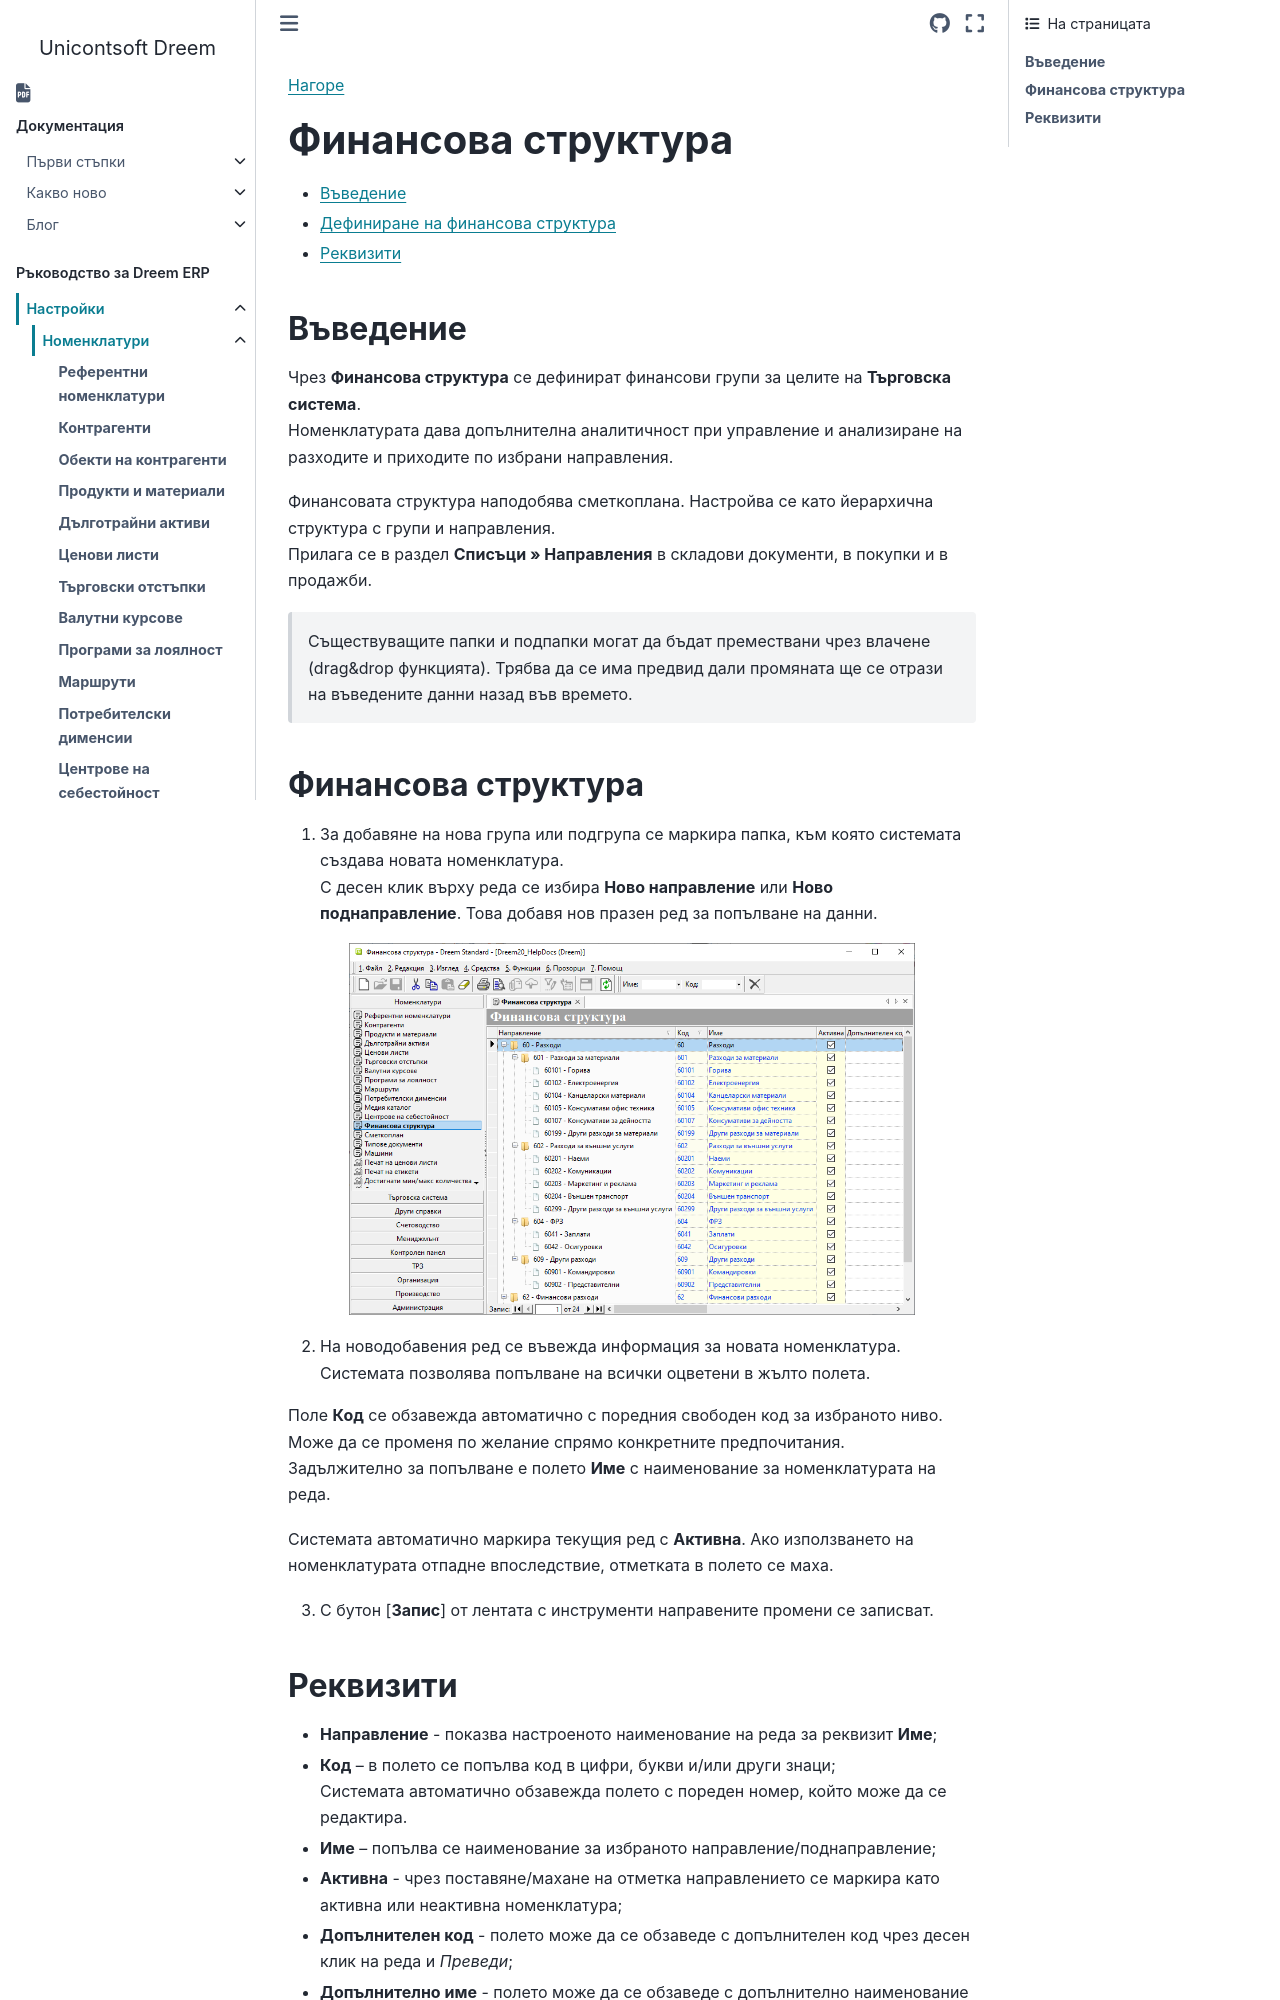

repository: Unicontsoft/unicontsoft.github.io · page: guide/erp/001-ref/001-nomenclatures/013-financial-structure.html · generator: sphinx

```{only} html
[Нагоре](000-index)
```

# **Финансова структура**

- [Въведение](#въведение)  
- [Дефиниране на финансова структура](#финансова-структура-1)   
- [Реквизити](#реквизити)  

## **Въведение**

Чрез **Финансова структура** се дефинират финансови групи за целите на **Търговска система**.  
Номенклатурата дава допълнителна аналитичност при управление и анализиране на разходите и приходите по избрани направления.    

Финансовата структура наподобява сметкоплана. Настройва се като йерархична структура с групи и направления.   
Прилага се в раздел **Списъци » Направления** в складови документи, в покупки и в продажби.   

> Съществуващите папки и подпапки могат да бъдат премествани чрез влачене (drag&drop функцията). Трябва да се има предвид дали промяната ще се отрази на въведените данни назад във времето.  

## **Финансова структура**  

1) За добавяне на нова група или подгрупа се маркира папка, към която системата създава новата номенклатура.  
С десен клик върху реда се избира **Ново направление** или **Ново поднаправление**. Това добавя нов празен ред за попълване на данни.  

![](913-financial-structure1.png){ class=align-center w=15cm }

2) На новодобавения ред се въвежда информация за новата номенклатура. Системата позволява попълване на всички оцветени в жълто полета.  

Поле **Код** се обзавежда автоматично с поредния свободен код за избраното ниво. Може да се променя по желание спрямо конкретните предпочитания.  
Задължително за попълване е полето **Име** с наименование за номенклатурата на реда.  

Системата автоматично маркира текущия ред с **Активна**. Ако използването на номенклатурата отпадне впоследствие, отметката в полето се маха.  
   
3) С бутон [**Запис**] от лентата с инструменти направените промени се записват.
